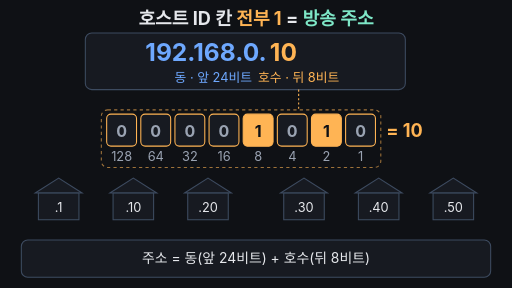
t = 0.00 s
t = 1.67 s: frame unchanged from t = 0.00 s, image omitted
t = 3.33 s: frame unchanged from t = 0.00 s, image omitted
t = 5.00 s: frame unchanged from t = 0.00 s, image omitted
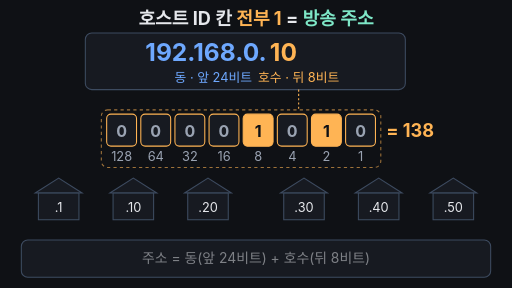
t = 6.67 s
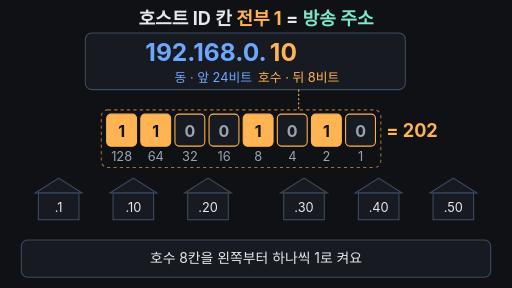
t = 8.33 s

The animated SVG that drew these frames (rendered in a browser with its animation timeline set to each time). Animation: 42 SMIL elements (animate=42); frames cover the first 8.33 s, repeats indefinitely.

<svg xmlns="http://www.w3.org/2000/svg" viewBox="0 0 960 540" width="960" height="540">
<rect width="960" height="540" fill="#0f1115"/>
<defs><clipPath id="band"><rect x="40" y="316" width="880" height="110"/></clipPath></defs>
<text x="480" y="46" text-anchor="middle" font-family="-apple-system,'Apple SD Gothic Neo','Segoe UI',sans-serif" font-size="34" font-weight="700" fill="#e6e8ec">호스트 ID 칸 <tspan fill="#ffb454">전부 1</tspan> = <tspan fill="#7ee7c7">방송 주소</tspan></text>
<rect x="160" y="62" width="600" height="106" rx="12" fill="#171a21" stroke="#3d4b60" stroke-width="2"/>
<text x="500" y="114" text-anchor="end" font-family="-apple-system,'Apple SD Gothic Neo','Segoe UI',sans-serif" font-size="46" font-weight="700" fill="#6ea8fe">192.168.0.</text>
<text x="506" y="114" font-family="-apple-system,'Apple SD Gothic Neo','Segoe UI',sans-serif" font-size="46" font-weight="700" fill="#ffb454">10<animate attributeName="opacity" values="1;1;0;0;1" keyTimes="0;0.5;0.53;0.975;1" dur="33.333s" repeatCount="indefinite"/></text>
<text x="506" y="114" font-family="-apple-system,'Apple SD Gothic Neo','Segoe UI',sans-serif" font-size="46" font-weight="700" fill="#ffb454" opacity="0">255<animate attributeName="opacity" values="0;0;1;1;0;0" keyTimes="0;0.52;0.55;0.95;0.97;1" dur="33.333s" repeatCount="indefinite"/></text>
<text x="400" y="154" text-anchor="middle" font-family="-apple-system,'Apple SD Gothic Neo','Segoe UI',sans-serif" font-size="24" fill="#6ea8fe">동 · 앞 24비트</text>
<text x="560" y="154" text-anchor="middle" font-family="-apple-system,'Apple SD Gothic Neo','Segoe UI',sans-serif" font-size="24" fill="#ffb454">호수 · 뒤 8비트</text>
<path d="M560 168 V206" stroke="#ffb454" stroke-width="2" stroke-dasharray="4 4"/>
<g opacity="0"><animate attributeName="opacity" values="0;0;1;1;0" keyTimes="0;0.56;0.6;0.95;1" dur="33.333s" repeatCount="indefinite"/><rect x="776" y="70" width="160" height="56" rx="28" fill="#7ee7c7"/><text x="856" y="107" text-anchor="middle" font-family="-apple-system,'Apple SD Gothic Neo','Segoe UI',sans-serif" font-size="26" font-weight="700" fill="#0f1115">방송 주소</text></g>
<rect x="190" y="206" width="524" height="108" rx="12" fill="none" stroke="#ffb454" stroke-width="2" stroke-dasharray="6 6" opacity="0.6"/>
<rect x="200" y="214" width="56" height="60" rx="8" stroke="#ffb454" stroke-width="2" fill="#171a21"><animate attributeName="fill" values="#171a21;#171a21;#ffb454;#ffb454;#171a21" keyTimes="0;0.2000;0.2100;0.95;1" dur="33.333s" repeatCount="indefinite"/></rect>
<text x="228" y="256" text-anchor="middle" font-family="-apple-system,'Apple SD Gothic Neo','Segoe UI',sans-serif" font-size="30" font-weight="700" fill="#9aa3b2">0<animate attributeName="opacity" values="1;1;0;0;1" keyTimes="0;0.2000;0.2100;0.95;1" dur="33.333s" repeatCount="indefinite"/></text>
<text x="228" y="256" text-anchor="middle" font-family="-apple-system,'Apple SD Gothic Neo','Segoe UI',sans-serif" font-size="30" font-weight="700" fill="#0f1115" opacity="0">1<animate attributeName="opacity" values="0;0;1;1;0" keyTimes="0;0.2000;0.2100;0.95;1" dur="33.333s" repeatCount="indefinite"/></text>
<text x="228" y="302" text-anchor="middle" font-family="-apple-system,'Apple SD Gothic Neo','Segoe UI',sans-serif" font-size="24" fill="#9aa3b2">128</text>
<rect x="264" y="214" width="56" height="60" rx="8" stroke="#ffb454" stroke-width="2" fill="#171a21"><animate attributeName="fill" values="#171a21;#171a21;#ffb454;#ffb454;#171a21" keyTimes="0;0.2375;0.2475;0.95;1" dur="33.333s" repeatCount="indefinite"/></rect>
<text x="292" y="256" text-anchor="middle" font-family="-apple-system,'Apple SD Gothic Neo','Segoe UI',sans-serif" font-size="30" font-weight="700" fill="#9aa3b2">0<animate attributeName="opacity" values="1;1;0;0;1" keyTimes="0;0.2375;0.2475;0.95;1" dur="33.333s" repeatCount="indefinite"/></text>
<text x="292" y="256" text-anchor="middle" font-family="-apple-system,'Apple SD Gothic Neo','Segoe UI',sans-serif" font-size="30" font-weight="700" fill="#0f1115" opacity="0">1<animate attributeName="opacity" values="0;0;1;1;0" keyTimes="0;0.2375;0.2475;0.95;1" dur="33.333s" repeatCount="indefinite"/></text>
<text x="292" y="302" text-anchor="middle" font-family="-apple-system,'Apple SD Gothic Neo','Segoe UI',sans-serif" font-size="24" fill="#9aa3b2">64</text>
<rect x="328" y="214" width="56" height="60" rx="8" stroke="#ffb454" stroke-width="2" fill="#171a21"><animate attributeName="fill" values="#171a21;#171a21;#ffb454;#ffb454;#171a21" keyTimes="0;0.2750;0.2850;0.95;1" dur="33.333s" repeatCount="indefinite"/></rect>
<text x="356" y="256" text-anchor="middle" font-family="-apple-system,'Apple SD Gothic Neo','Segoe UI',sans-serif" font-size="30" font-weight="700" fill="#9aa3b2">0<animate attributeName="opacity" values="1;1;0;0;1" keyTimes="0;0.2750;0.2850;0.95;1" dur="33.333s" repeatCount="indefinite"/></text>
<text x="356" y="256" text-anchor="middle" font-family="-apple-system,'Apple SD Gothic Neo','Segoe UI',sans-serif" font-size="30" font-weight="700" fill="#0f1115" opacity="0">1<animate attributeName="opacity" values="0;0;1;1;0" keyTimes="0;0.2750;0.2850;0.95;1" dur="33.333s" repeatCount="indefinite"/></text>
<text x="356" y="302" text-anchor="middle" font-family="-apple-system,'Apple SD Gothic Neo','Segoe UI',sans-serif" font-size="24" fill="#9aa3b2">32</text>
<rect x="392" y="214" width="56" height="60" rx="8" stroke="#ffb454" stroke-width="2" fill="#171a21"><animate attributeName="fill" values="#171a21;#171a21;#ffb454;#ffb454;#171a21" keyTimes="0;0.3125;0.3225;0.95;1" dur="33.333s" repeatCount="indefinite"/></rect>
<text x="420" y="256" text-anchor="middle" font-family="-apple-system,'Apple SD Gothic Neo','Segoe UI',sans-serif" font-size="30" font-weight="700" fill="#9aa3b2">0<animate attributeName="opacity" values="1;1;0;0;1" keyTimes="0;0.3125;0.3225;0.95;1" dur="33.333s" repeatCount="indefinite"/></text>
<text x="420" y="256" text-anchor="middle" font-family="-apple-system,'Apple SD Gothic Neo','Segoe UI',sans-serif" font-size="30" font-weight="700" fill="#0f1115" opacity="0">1<animate attributeName="opacity" values="0;0;1;1;0" keyTimes="0;0.3125;0.3225;0.95;1" dur="33.333s" repeatCount="indefinite"/></text>
<text x="420" y="302" text-anchor="middle" font-family="-apple-system,'Apple SD Gothic Neo','Segoe UI',sans-serif" font-size="24" fill="#9aa3b2">16</text>
<rect x="456" y="214" width="56" height="60" rx="8" stroke="#ffb454" stroke-width="2" fill="#ffb454"></rect>
<text x="484" y="256" text-anchor="middle" font-family="-apple-system,'Apple SD Gothic Neo','Segoe UI',sans-serif" font-size="30" font-weight="700" fill="#0f1115">1</text>
<text x="484" y="302" text-anchor="middle" font-family="-apple-system,'Apple SD Gothic Neo','Segoe UI',sans-serif" font-size="24" fill="#9aa3b2">8</text>
<rect x="520" y="214" width="56" height="60" rx="8" stroke="#ffb454" stroke-width="2" fill="#171a21"><animate attributeName="fill" values="#171a21;#171a21;#ffb454;#ffb454;#171a21" keyTimes="0;0.3875;0.3975;0.95;1" dur="33.333s" repeatCount="indefinite"/></rect>
<text x="548" y="256" text-anchor="middle" font-family="-apple-system,'Apple SD Gothic Neo','Segoe UI',sans-serif" font-size="30" font-weight="700" fill="#9aa3b2">0<animate attributeName="opacity" values="1;1;0;0;1" keyTimes="0;0.3875;0.3975;0.95;1" dur="33.333s" repeatCount="indefinite"/></text>
<text x="548" y="256" text-anchor="middle" font-family="-apple-system,'Apple SD Gothic Neo','Segoe UI',sans-serif" font-size="30" font-weight="700" fill="#0f1115" opacity="0">1<animate attributeName="opacity" values="0;0;1;1;0" keyTimes="0;0.3875;0.3975;0.95;1" dur="33.333s" repeatCount="indefinite"/></text>
<text x="548" y="302" text-anchor="middle" font-family="-apple-system,'Apple SD Gothic Neo','Segoe UI',sans-serif" font-size="24" fill="#9aa3b2">4</text>
<rect x="584" y="214" width="56" height="60" rx="8" stroke="#ffb454" stroke-width="2" fill="#ffb454"></rect>
<text x="612" y="256" text-anchor="middle" font-family="-apple-system,'Apple SD Gothic Neo','Segoe UI',sans-serif" font-size="30" font-weight="700" fill="#0f1115">1</text>
<text x="612" y="302" text-anchor="middle" font-family="-apple-system,'Apple SD Gothic Neo','Segoe UI',sans-serif" font-size="24" fill="#9aa3b2">2</text>
<rect x="648" y="214" width="56" height="60" rx="8" stroke="#ffb454" stroke-width="2" fill="#171a21"><animate attributeName="fill" values="#171a21;#171a21;#ffb454;#ffb454;#171a21" keyTimes="0;0.4625;0.4725;0.95;1" dur="33.333s" repeatCount="indefinite"/></rect>
<text x="676" y="256" text-anchor="middle" font-family="-apple-system,'Apple SD Gothic Neo','Segoe UI',sans-serif" font-size="30" font-weight="700" fill="#9aa3b2">0<animate attributeName="opacity" values="1;1;0;0;1" keyTimes="0;0.4625;0.4725;0.95;1" dur="33.333s" repeatCount="indefinite"/></text>
<text x="676" y="256" text-anchor="middle" font-family="-apple-system,'Apple SD Gothic Neo','Segoe UI',sans-serif" font-size="30" font-weight="700" fill="#0f1115" opacity="0">1<animate attributeName="opacity" values="0;0;1;1;0" keyTimes="0;0.4625;0.4725;0.95;1" dur="33.333s" repeatCount="indefinite"/></text>
<text x="676" y="302" text-anchor="middle" font-family="-apple-system,'Apple SD Gothic Neo','Segoe UI',sans-serif" font-size="24" fill="#9aa3b2">1</text>
<text x="724" y="256" font-family="-apple-system,'Apple SD Gothic Neo','Segoe UI',sans-serif" font-size="34" font-weight="700" fill="#ffb454" opacity="1">= 10<animate attributeName="opacity" calcMode="discrete" values="1;0;1" keyTimes="0;0.2;0.95" dur="33.333s" repeatCount="indefinite"/></text>
<text x="724" y="256" font-family="-apple-system,'Apple SD Gothic Neo','Segoe UI',sans-serif" font-size="34" font-weight="700" fill="#ffb454" opacity="0">= 138<animate attributeName="opacity" calcMode="discrete" values="0;1;0" keyTimes="0;0.2000;0.2375" dur="33.333s" repeatCount="indefinite"/></text>
<text x="724" y="256" font-family="-apple-system,'Apple SD Gothic Neo','Segoe UI',sans-serif" font-size="34" font-weight="700" fill="#ffb454" opacity="0">= 202<animate attributeName="opacity" calcMode="discrete" values="0;1;0" keyTimes="0;0.2375;0.2750" dur="33.333s" repeatCount="indefinite"/></text>
<text x="724" y="256" font-family="-apple-system,'Apple SD Gothic Neo','Segoe UI',sans-serif" font-size="34" font-weight="700" fill="#ffb454" opacity="0">= 234<animate attributeName="opacity" calcMode="discrete" values="0;1;0" keyTimes="0;0.2750;0.3125" dur="33.333s" repeatCount="indefinite"/></text>
<text x="724" y="256" font-family="-apple-system,'Apple SD Gothic Neo','Segoe UI',sans-serif" font-size="34" font-weight="700" fill="#ffb454" opacity="0">= 250<animate attributeName="opacity" calcMode="discrete" values="0;1;0" keyTimes="0;0.3125;0.3500" dur="33.333s" repeatCount="indefinite"/></text>
<text x="724" y="256" font-family="-apple-system,'Apple SD Gothic Neo','Segoe UI',sans-serif" font-size="34" font-weight="700" fill="#ffb454" opacity="0">= 250<animate attributeName="opacity" calcMode="discrete" values="0;1;0" keyTimes="0;0.3500;0.3875" dur="33.333s" repeatCount="indefinite"/></text>
<text x="724" y="256" font-family="-apple-system,'Apple SD Gothic Neo','Segoe UI',sans-serif" font-size="34" font-weight="700" fill="#ffb454" opacity="0">= 254<animate attributeName="opacity" calcMode="discrete" values="0;1;0" keyTimes="0;0.3875;0.4250" dur="33.333s" repeatCount="indefinite"/></text>
<text x="724" y="256" font-family="-apple-system,'Apple SD Gothic Neo','Segoe UI',sans-serif" font-size="34" font-weight="700" fill="#ffb454" opacity="0">= 254<animate attributeName="opacity" calcMode="discrete" values="0;1;0" keyTimes="0;0.4250;0.4625" dur="33.333s" repeatCount="indefinite"/></text>
<text x="724" y="256" font-family="-apple-system,'Apple SD Gothic Neo','Segoe UI',sans-serif" font-size="34" font-weight="700" fill="#7ee7c7" opacity="0">= 255<animate attributeName="opacity" calcMode="discrete" values="0;1;0" keyTimes="0;0.4625;0.95" dur="33.333s" repeatCount="indefinite"/></text>
<g><path d="M66 362 L110 334 L154 362 Z" fill="#171a21" stroke="#3d4b60" stroke-width="2"/><rect x="72" y="362" width="76" height="50" fill="#171a21" stroke="#3d4b60" stroke-width="2"/><path d="M206 362 L250 334 L294 362 Z" fill="#171a21" stroke="#3d4b60" stroke-width="2"/><rect x="212" y="362" width="76" height="50" fill="#171a21" stroke="#3d4b60" stroke-width="2"/><path d="M346 362 L390 334 L434 362 Z" fill="#171a21" stroke="#3d4b60" stroke-width="2"/><rect x="352" y="362" width="76" height="50" fill="#171a21" stroke="#3d4b60" stroke-width="2"/><path d="M526 362 L570 334 L614 362 Z" fill="#171a21" stroke="#3d4b60" stroke-width="2"/><rect x="532" y="362" width="76" height="50" fill="#171a21" stroke="#3d4b60" stroke-width="2"/><path d="M666 362 L710 334 L754 362 Z" fill="#171a21" stroke="#3d4b60" stroke-width="2"/><rect x="672" y="362" width="76" height="50" fill="#171a21" stroke="#3d4b60" stroke-width="2"/><path d="M806 362 L850 334 L894 362 Z" fill="#171a21" stroke="#3d4b60" stroke-width="2"/><rect x="812" y="362" width="76" height="50" fill="#171a21" stroke="#3d4b60" stroke-width="2"/></g>
<g opacity="0"><animate attributeName="opacity" values="0;0;1;1;0" keyTimes="0;0.84;0.88;0.95;1" dur="33.333s" repeatCount="indefinite"/><path d="M66 362 L110 334 L154 362 Z" fill="#1d3a34" stroke="#7ee7c7" stroke-width="2"/><rect x="72" y="362" width="76" height="50" fill="#1d3a34" stroke="#7ee7c7" stroke-width="2"/><path d="M206 362 L250 334 L294 362 Z" fill="#1d3a34" stroke="#7ee7c7" stroke-width="2"/><rect x="212" y="362" width="76" height="50" fill="#1d3a34" stroke="#7ee7c7" stroke-width="2"/><path d="M346 362 L390 334 L434 362 Z" fill="#1d3a34" stroke="#7ee7c7" stroke-width="2"/><rect x="352" y="362" width="76" height="50" fill="#1d3a34" stroke="#7ee7c7" stroke-width="2"/><path d="M526 362 L570 334 L614 362 Z" fill="#1d3a34" stroke="#7ee7c7" stroke-width="2"/><rect x="532" y="362" width="76" height="50" fill="#1d3a34" stroke="#7ee7c7" stroke-width="2"/><path d="M666 362 L710 334 L754 362 Z" fill="#1d3a34" stroke="#7ee7c7" stroke-width="2"/><rect x="672" y="362" width="76" height="50" fill="#1d3a34" stroke="#7ee7c7" stroke-width="2"/><path d="M806 362 L850 334 L894 362 Z" fill="#1d3a34" stroke="#7ee7c7" stroke-width="2"/><rect x="812" y="362" width="76" height="50" fill="#1d3a34" stroke="#7ee7c7" stroke-width="2"/></g>
<text x="110" y="398" text-anchor="middle" font-family="-apple-system,'Apple SD Gothic Neo','Segoe UI',sans-serif" font-size="24" fill="#e6e8ec">.1</text>
<text x="250" y="398" text-anchor="middle" font-family="-apple-system,'Apple SD Gothic Neo','Segoe UI',sans-serif" font-size="24" fill="#e6e8ec">.10</text>
<text x="390" y="398" text-anchor="middle" font-family="-apple-system,'Apple SD Gothic Neo','Segoe UI',sans-serif" font-size="24" fill="#e6e8ec">.20</text>
<text x="570" y="398" text-anchor="middle" font-family="-apple-system,'Apple SD Gothic Neo','Segoe UI',sans-serif" font-size="24" fill="#e6e8ec">.30</text>
<text x="710" y="398" text-anchor="middle" font-family="-apple-system,'Apple SD Gothic Neo','Segoe UI',sans-serif" font-size="24" fill="#e6e8ec">.40</text>
<text x="850" y="398" text-anchor="middle" font-family="-apple-system,'Apple SD Gothic Neo','Segoe UI',sans-serif" font-size="24" fill="#e6e8ec">.50</text>
<g clip-path="url(#band)">
<circle cx="480" cy="372" r="0" fill="none" stroke="#7ee7c7" stroke-width="4" opacity="0"><animate attributeName="r" values="0;0;440;440" keyTimes="0;0.8;0.91;1" dur="33.333s" repeatCount="indefinite"/><animate attributeName="opacity" values="0;0;0.9;0;0" keyTimes="0;0.8;0.81;0.91;1" dur="33.333s" repeatCount="indefinite"/></circle>
<circle cx="480" cy="372" r="0" fill="none" stroke="#7ee7c7" stroke-width="4" opacity="0"><animate attributeName="r" values="0;0;440;440" keyTimes="0;0.83;0.94;1" dur="33.333s" repeatCount="indefinite"/><animate attributeName="opacity" values="0;0;0.9;0;0" keyTimes="0;0.83;0.84;0.94;1" dur="33.333s" repeatCount="indefinite"/></circle>
<circle cx="480" cy="372" r="0" fill="none" stroke="#7ee7c7" stroke-width="4" opacity="0"><animate attributeName="r" values="0;0;440;440" keyTimes="0;0.86;0.97;1" dur="33.333s" repeatCount="indefinite"/><animate attributeName="opacity" values="0;0;0.9;0;0" keyTimes="0;0.86;0.87;0.97;1" dur="33.333s" repeatCount="indefinite"/></circle>
</g>
<circle cx="480" cy="372" r="10" fill="#7ee7c7" opacity="0"><animate attributeName="opacity" values="0;0;1;1;0;0" keyTimes="0;0.79;0.8;0.94;0.96;1" dur="33.333s" repeatCount="indefinite"/></circle>
<rect x="40" y="450" width="880" height="70" rx="12" fill="#171a21" stroke="#3d4b60" stroke-width="2"/>
<text x="480" y="494" text-anchor="middle" font-family="-apple-system,'Apple SD Gothic Neo','Segoe UI',sans-serif" font-size="26" fill="#e6e8ec" opacity="1">주소 = 동(앞 24비트) + 호수(뒤 8비트)<animate attributeName="opacity" values="1;1;0;0;1" keyTimes="0;0.19;0.21;0.97;1" dur="33.333s" repeatCount="indefinite"/></text>
<text x="480" y="494" text-anchor="middle" font-family="-apple-system,'Apple SD Gothic Neo','Segoe UI',sans-serif" font-size="26" fill="#e6e8ec" opacity="0">호수 8칸을 왼쪽부터 하나씩 1로 켜요<animate attributeName="opacity" values="0;0;1;1;0;0" keyTimes="0;0.2;0.22;0.49;0.51;1" dur="33.333s" repeatCount="indefinite"/></text>
<text x="480" y="494" text-anchor="middle" font-family="-apple-system,'Apple SD Gothic Neo','Segoe UI',sans-serif" font-size="26" fill="#e6e8ec" opacity="0">11111111 = 255 → 192.168.0.255가 방송 주소<animate attributeName="opacity" values="0;0;1;1;0;0" keyTimes="0;0.5;0.52;0.79;0.81;1" dur="33.333s" repeatCount="indefinite"/></text>
<text x="480" y="494" text-anchor="middle" font-family="-apple-system,'Apple SD Gothic Neo','Segoe UI',sans-serif" font-size="26" fill="#e6e8ec" opacity="0">호스트 ID 전부 1 = 단지 안 모든 집에 전달<animate attributeName="opacity" values="0;0;1;1;0;0" keyTimes="0;0.8;0.82;0.95;0.97;1" dur="33.333s" repeatCount="indefinite"/></text>
</svg>
